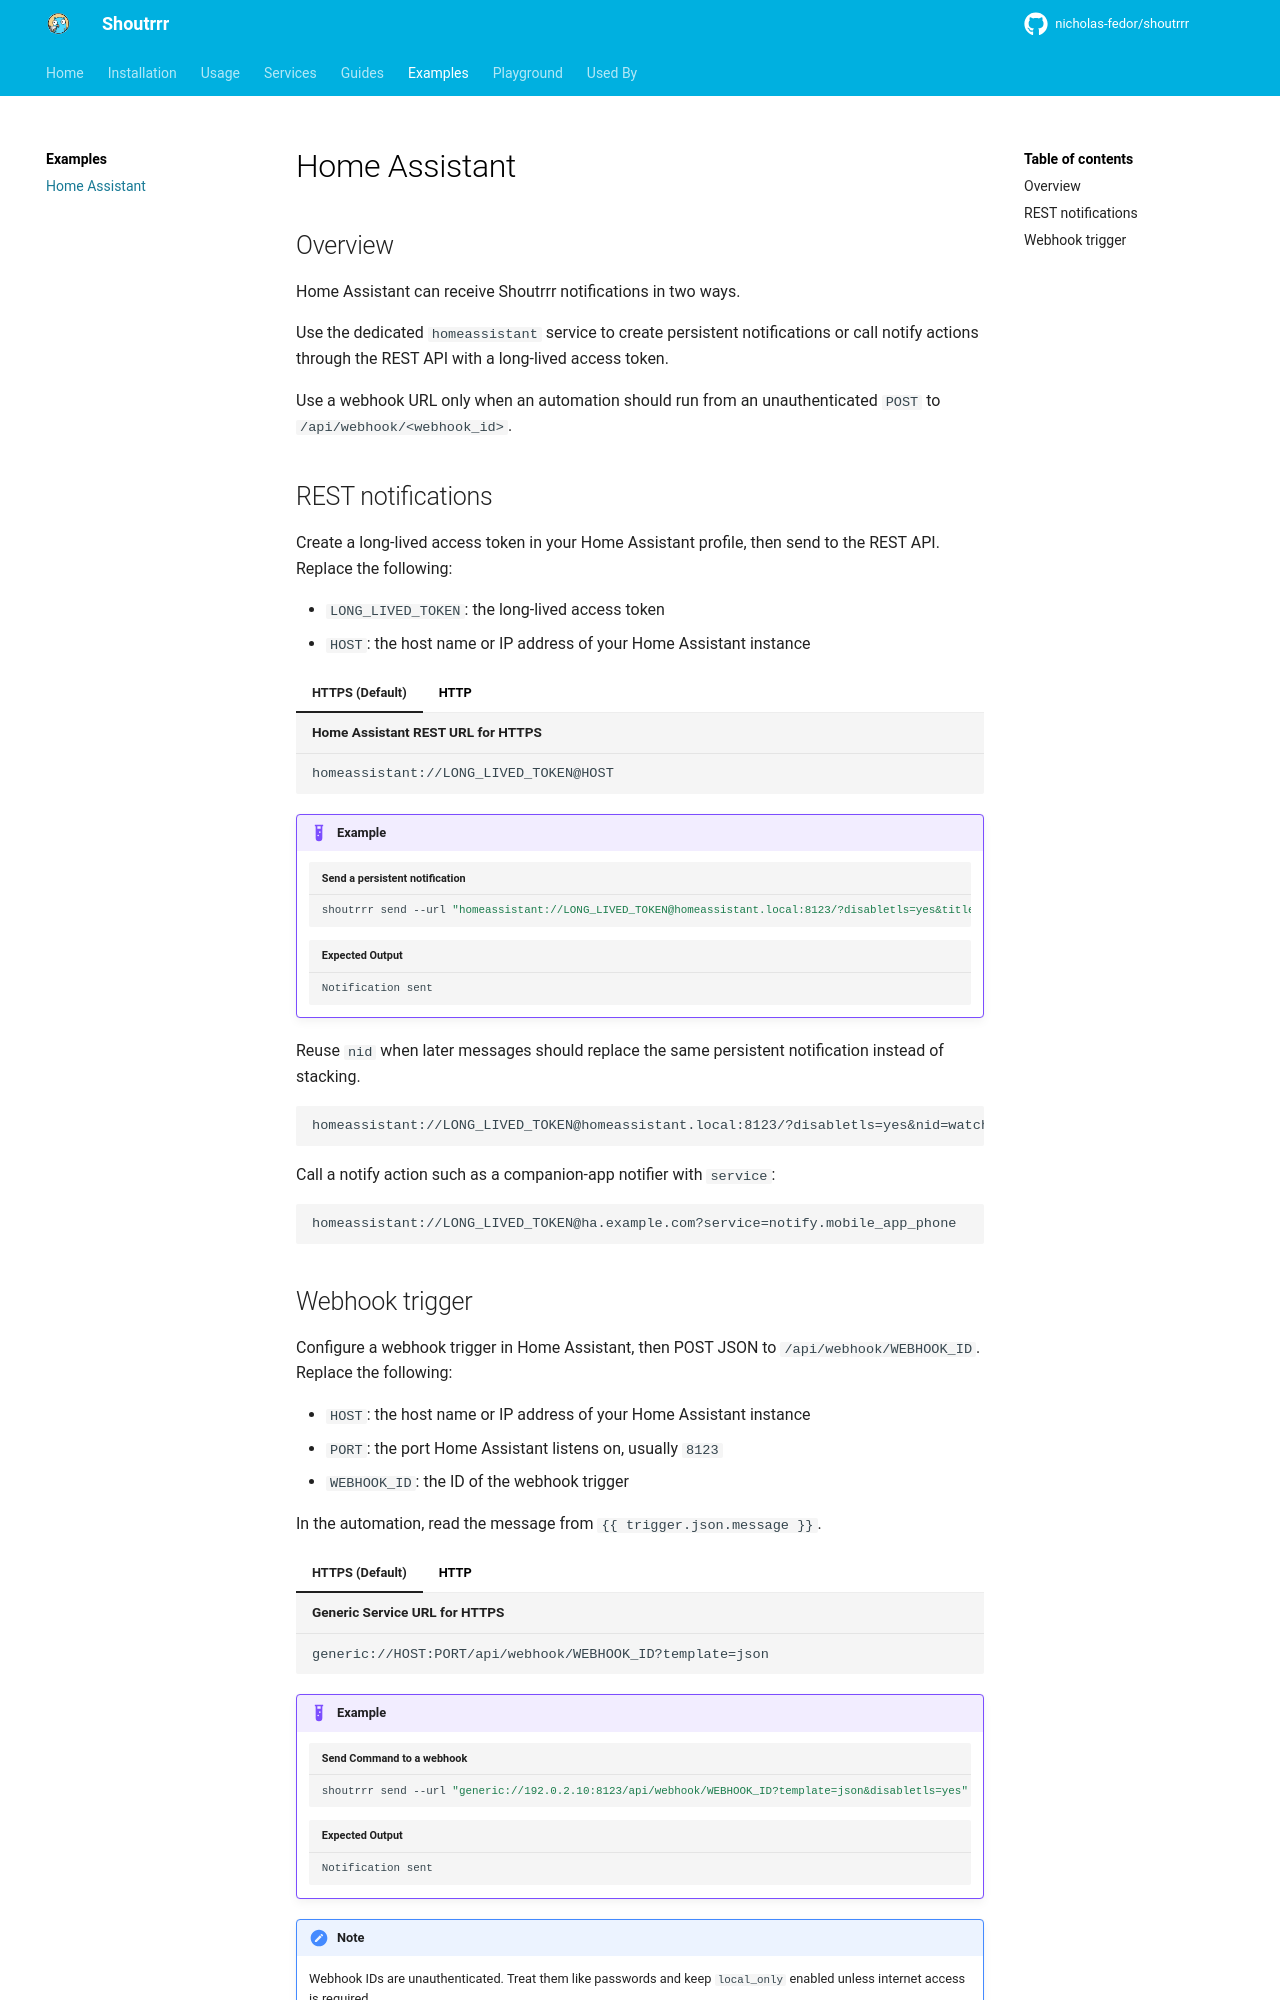

repository: nicholas-fedor/shoutrrr · page: v0.25.1/examples/home-assistant/index.html · generator: mkdocs

# Home Assistant

## Overview

Home Assistant can receive Shoutrrr notifications in two ways.

Use the dedicated `homeassistant` service to create persistent notifications or call notify actions through the REST API with a long-lived access token.

Use a webhook URL only when an automation should run from an unauthenticated `POST` to `/api/webhook/<webhook_id>`.

## REST notifications

Create a long-lived access token in your Home Assistant profile, then send to the REST API.
Replace the following:

- `LONG_LIVED_TOKEN`: the long-lived access token
- `HOST`: the host name or IP address of your Home Assistant instance

=== "HTTPS (Default)"

    ```url title="Home Assistant REST URL for HTTPS"
    homeassistant://LONG_LIVED_TOKEN@HOST
    ```

=== "HTTP"

    ```url title="Home Assistant REST URL for HTTP"
    homeassistant://LONG_LIVED_TOKEN@HOST:8123/?disabletls=yes
    ```

!!! Example
    ```bash title="Send a persistent notification"
    shoutrrr send --url "homeassistant://LONG_LIVED_TOKEN@homeassistant.local:8123/?disabletls=yes&title=Update" --message "Hello, Home Assistant!"
    ```

    ```text title="Expected Output"
    Notification sent
    ```

Reuse `nid` when later messages should replace the same persistent notification instead of stacking.

```url
homeassistant://LONG_LIVED_TOKEN@homeassistant.local:8123/?disabletls=yes&nid=watchtower
```

Call a notify action such as a companion-app notifier with `service`:

```url
homeassistant://LONG_LIVED_TOKEN@ha.example.com?service=notify.mobile_app_phone
```
